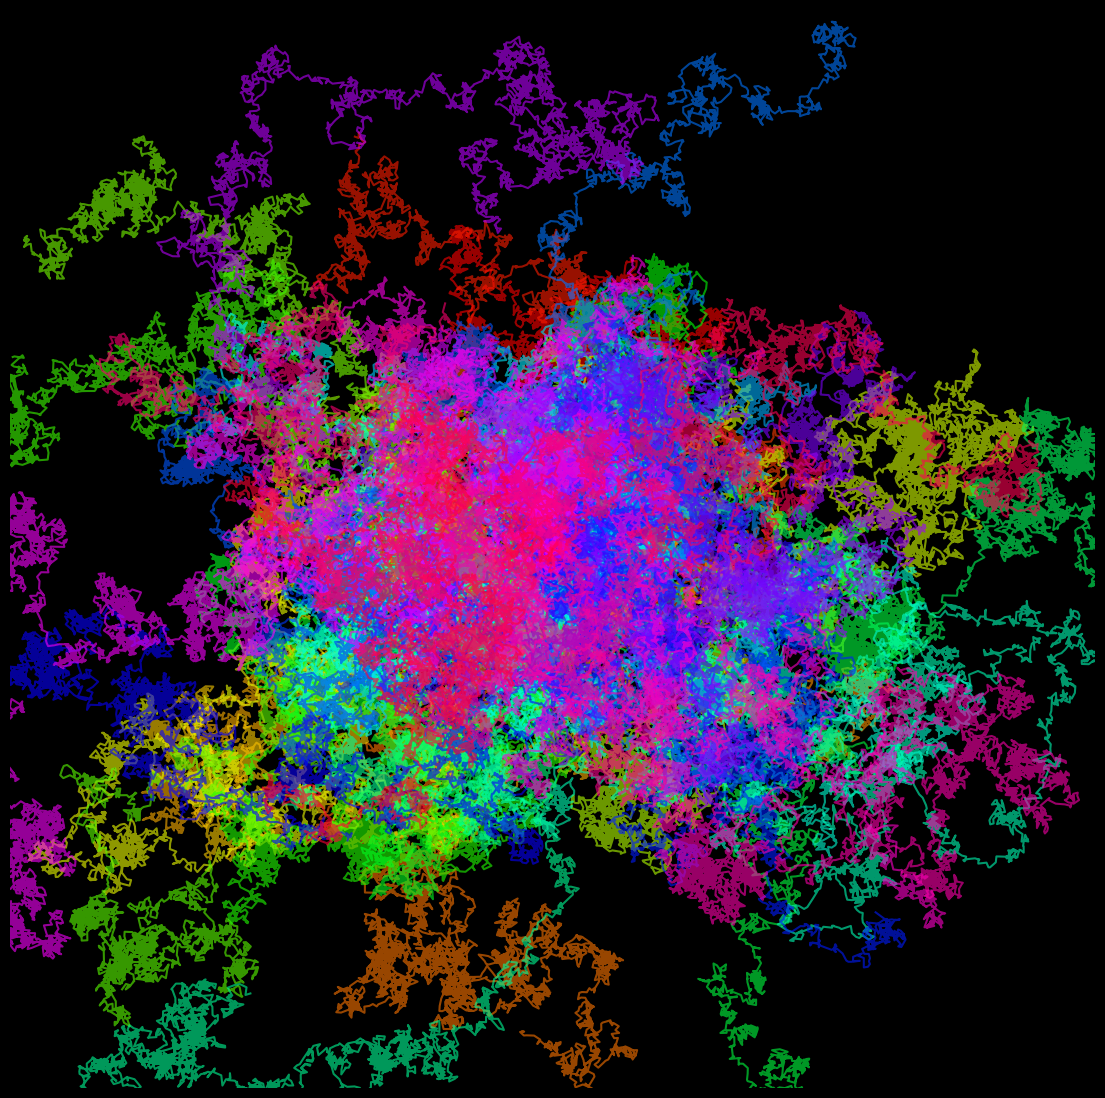

Python code for this plot: (Note: this script raises an exception after producing the figure.)
import matplotlib.pylab as plt
import numpy as np
import pandas as pd
from math import cos, sin,log,tan,gamma,pi,exp,sqrt
n = 6000
m = 50
p = plt.figure(figsize=(14,14),facecolor='black',dpi=400)
p = plt.axis('off')
p = plt.xlim(-sqrt(n),sqrt(n))
p = plt.ylim(-sqrt(n),sqrt(n))
for j in range(m):
    X = np.array([0,0])
    S = [X]
    for i in range(n):
        X = X + np.random.normal(0,0.5,2)
        S.append(X)
    plt.plot([S[i][0] for i in range(n)],[S[i][1] for i in range(n)],alpha=0.6,color=plt.cm.hsv(j/m))
plt.savefig(f'C:/Users/<user>/Pictures/RandomPlots/11122019.png',facecolor='black')